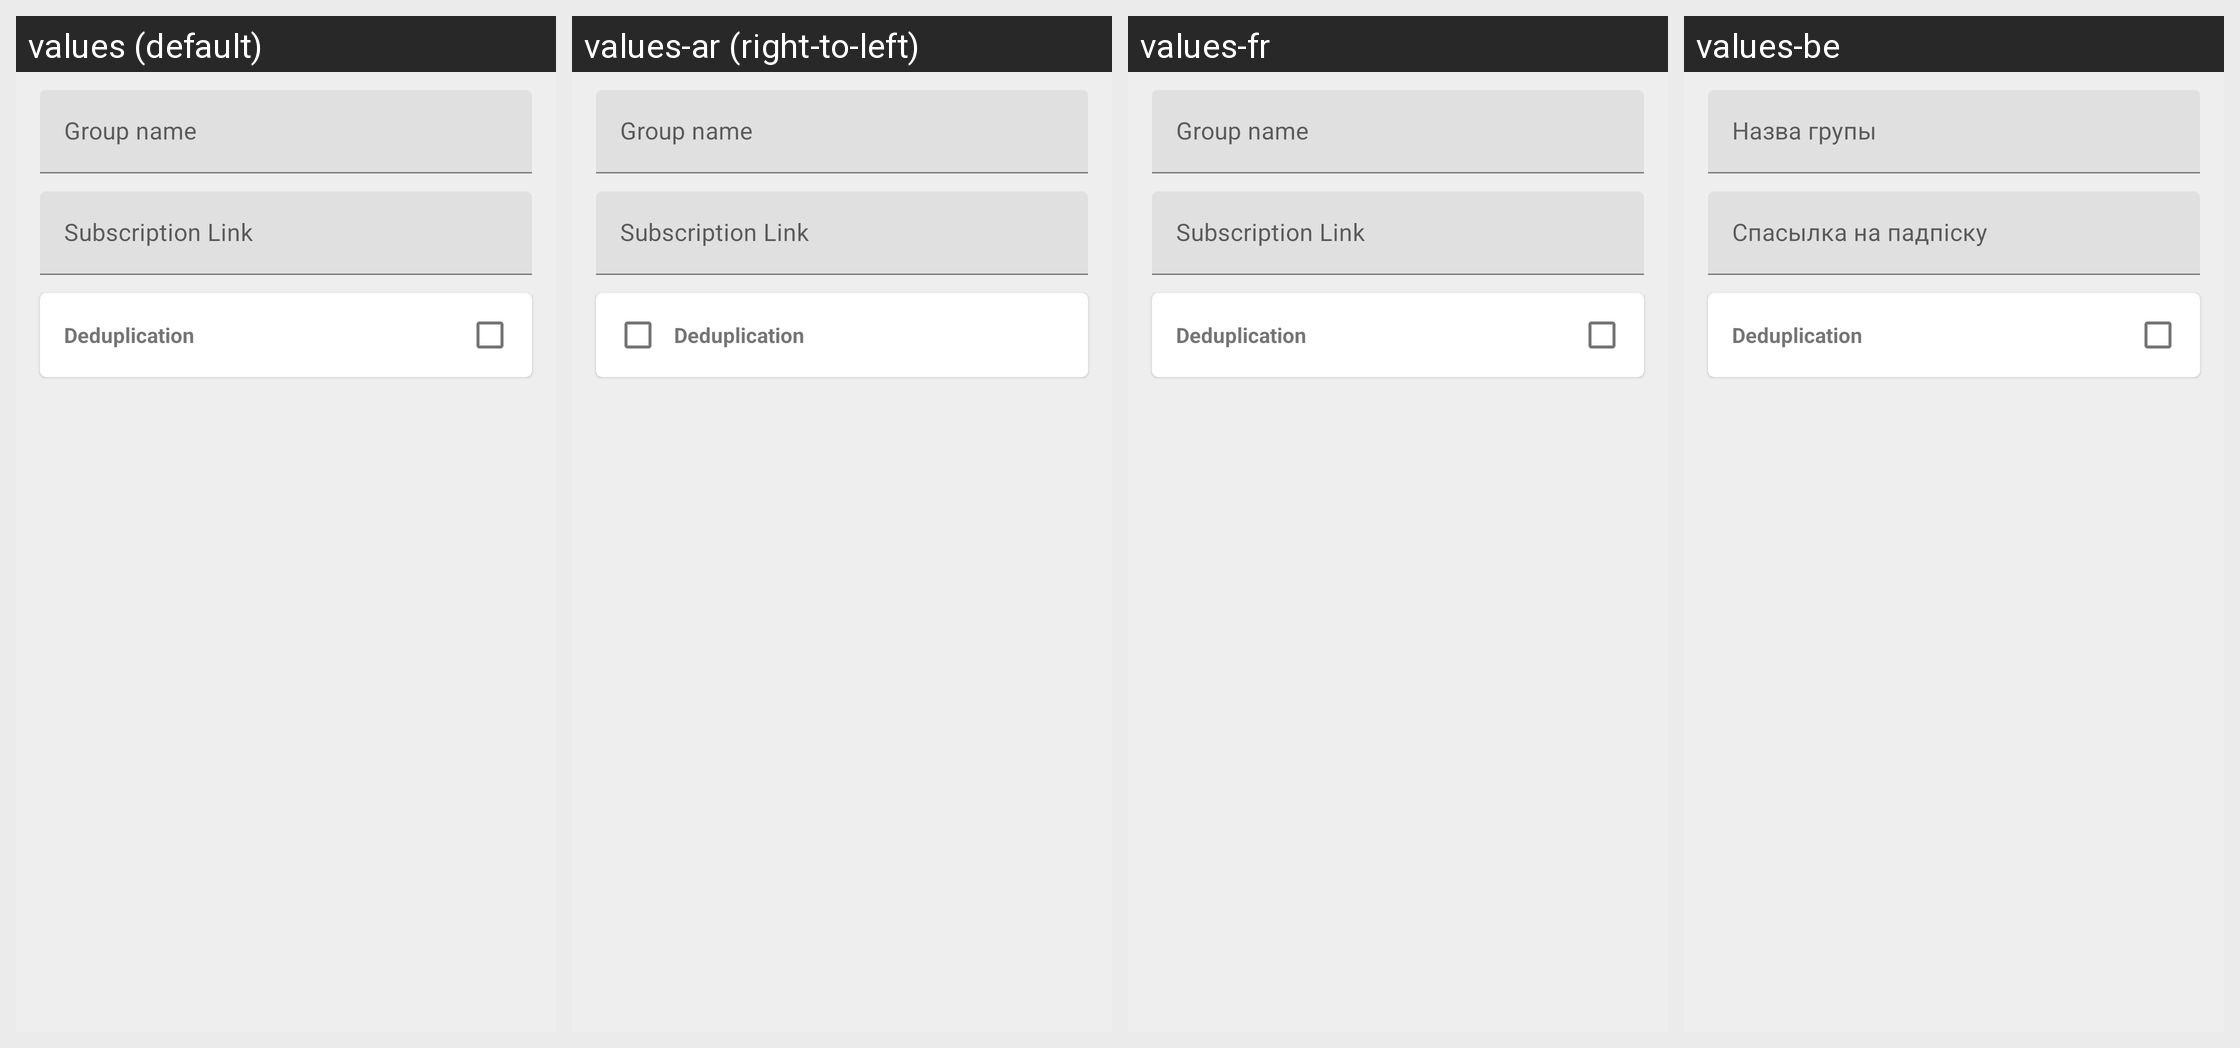

Locale-by-locale string values for the Android screen shown in this grid:
Android screen res/layout/layout_edit_group.xml rendered under 4 locales, left to right: values (default), values-ar (right-to-left), values-fr, values-be. Device: Nexus 5 (rendered at 1080×1920; each locale shown at half size, 540×960, under a caption strip naming it); theme Theme.Start.
Other locales in the repository, not shown: values-de, values-es, values-fa, values-in, values-it, values-ja, values-ko, values-nb-rNO, values-nl, values-pt-rBR, values-ru, values-tr, values-uk, values-zh-rCN, values-zh-rHK, values-zh-rTW.
Strings drawn on this screen, with the default value and each locale's value (text and hints the layout hard-codes, and strings that could not be matched under every locale, appear in the picture but are not listed):

group_name
  values: Group name
  values-ar: Group name  [not translated; the default value is used]
  values-fr: Group name  [not translated; the default value is used]
  values-be: Назва групы

group_subscription_link
  values: Subscription Link
  values-ar: Subscription Link  [not translated; the default value is used]
  values-fr: Subscription Link  [not translated; the default value is used]
  values-be: Спасылка на падпіску

deduplication
  values: Deduplication
  values-ar: Deduplication  [not translated; the default value is used]
  values-fr: Deduplication  [not translated; the default value is used]
  values-be: Deduplication  [not translated; the default value is used]
